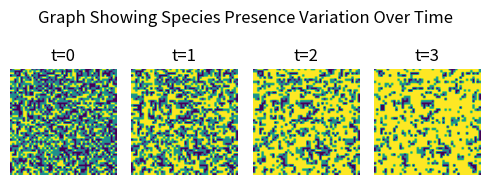
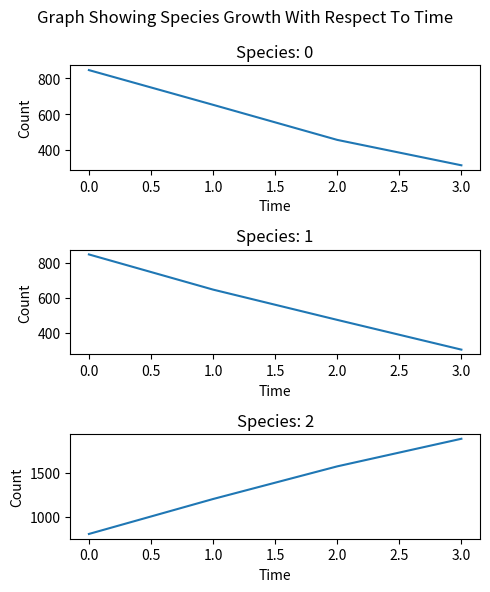

Write the Python code that produced these figures, in order.
import numpy as np
import matplotlib.pyplot as plt


class SpeciesGrowthEvaluator:
    """
    Our raw video feed should be converted to a 2D array of strings, these are maps
    Each cell in the array should identify a plant

    e.g: [[p, r, p],[p, r, r],[r, r, r]]

    Key: p = peonies, r = roses


    We can then use the SpeciesGrowthEvaluator to track if plants are growing in quantity
    The maps need to be fed to the growth evaluator in chronological order and need to be the same size


    Possible Improvements:
        1. It would be nicer if we could check for clusters of plants. e.g. centered on cell x,y there is a large cluster of 'p'.
        2. If we plan on displaying these graphs to users they should be prettier.
    """
    def __init__(self):
        self.maps = []
        self.species_data = {}

    def add(self, new_map: np.ndarray) -> None:
        """
        Add a new map to the SpeciesGrowthEvaluator
            Parameters:
                new_map (np.ndarray): 2D string array, each cell represents a region of the forest
        """
        if len(self.maps) != 0 and new_map.size != self.maps[0].size:
            raise ValueError(f"Invalid size of map added, other:{new_map.size} != {self.maps[0].size}")

        self.maps.append(new_map)

    def __str__(self) -> str:
        return self.maps.__str__()

    def display_maps(self) -> None:
        """
        Create and show Pyplot display of the maps stored in the SpeciesGrowthEvaluator
        """
        figure = plt.figure(figsize=(5, 2))
        figure.suptitle("Graph Showing Species Presence Variation Over Time")
        for i in range(len(self.maps)):
            ax = figure.add_subplot(1, len(self.maps), i + 1)
            ax.set_title(f"t={i}")
            plt.axis("off")
            plt.imshow(self.maps[i])
        plt.tight_layout()
        plt.show()

    def evaluate(self, print_stats: bool = False):
        """
        Generate statistics about the maps in the Evaluator,

        These are stored in SpeciesGrowthEvaluator.species_data


            species_data[s][Count]: An int list where index i represents the count of string s in map[i]
        """
        unique_species = np.unique(self.maps).tolist()
        for species in unique_species:

            self.species_data[species] = {
                "count": []
            }

            # Count
            for i in range(len(self.maps)):
                count_of_species = np.count_nonzero(self.maps[i] == species)
                self.species_data[species]["count"].append(count_of_species)
                if print_stats:
                    print(f"at time t={i}, count of {species} = {count_of_species}")


if __name__ == "__main__":
    import random

    # Function to simulate the spread of growth of a plant
    def spread_value(arr: np.ndarray, target: int, grow_chance: float) -> np.ndarray:
        out = arr.copy()
        for i, row in enumerate(arr):
            for j, val in enumerate(row):
                if val == target:
                    if i > 0 and random.random() < grow_chance:
                        out[i - 1][j] = val
                    if i < len(arr) - 1 and random.random() < grow_chance:
                        out[i + 1][j] = val
                    if j > 0 and random.random() < grow_chance:
                        out[i][j - 1] = val
                    if j < len(arr[0]) - 1 and random.random() < grow_chance:
                        out[i][j + 1] = val
        return out

    # Create an evaluator and use our test data on it
    evaluator = SpeciesGrowthEvaluator()
    test_map = np.random.randint(low=0, high=3, size=(50, 50))
    for _ in range(4):
        evaluator.add(test_map)
        test_map = spread_value(test_map, 2, 0.2)
    evaluator.display_maps()
    evaluator.evaluate()

    # Show the growth of each species over time
    figure = plt.figure(figsize=(5, 2 * len(evaluator.species_data.keys())))
    figure.suptitle("Graph Showing Species Growth With Respect To Time")
    for i, species in enumerate(evaluator.species_data.keys()):
        ax = figure.add_subplot(len(evaluator.species_data.keys()), 1, i + 1)
        ax.set_title(f"Species: {species}")
        plt.ylabel("Count")
        plt.xlabel("Time")
        plt.plot(range(len(evaluator.maps)), evaluator.species_data[species]["count"])
    plt.tight_layout()
    plt.show()
